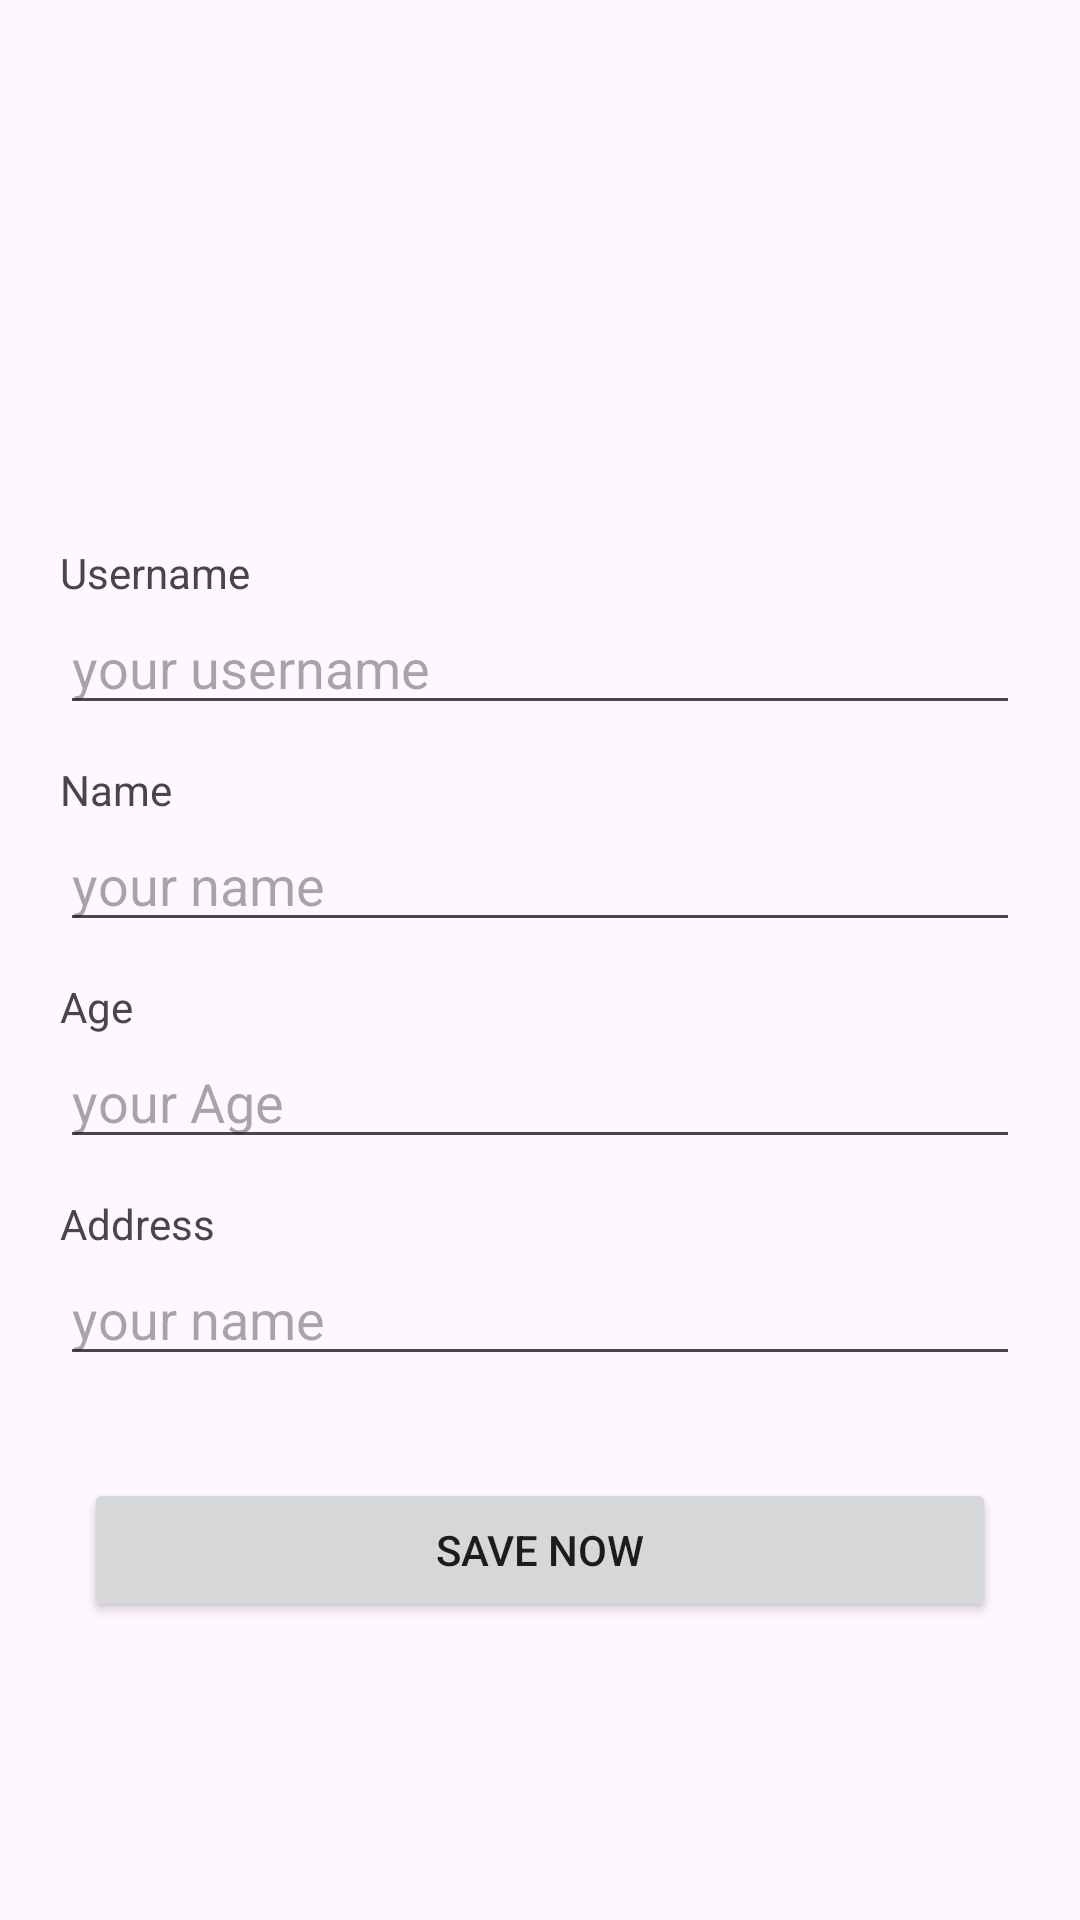

This screen was rendered from an Android layout file. Write that file and the resources it references.
<!-- AndroidManifest.xml: application theme Theme.FirebaseDbKt -->
<!-- res/layout/activity_insert2.xml -->
<?xml version="1.0" encoding="utf-8"?>
<androidx.constraintlayout.widget.ConstraintLayout xmlns:android="http://schemas.android.com/apk/res/android"
    xmlns:app="http://schemas.android.com/apk/res-auto"
    xmlns:tools="http://schemas.android.com/tools"
    android:layout_width="match_parent"
    android:layout_height="match_parent"
    tools:context=".InsertActivity2">

    <LinearLayout
        android:id="@+id/linear_layout"
        android:layout_width="0dp"
        android:layout_height="wrap_content"
        android:orientation="vertical"
        android:layout_marginEnd="20dp"
        android:layout_marginStart="20dp"
        app:layout_constraintBottom_toBottomOf="parent"
        app:layout_constraintEnd_toEndOf="parent"
        app:layout_constraintStart_toStartOf="parent"
        app:layout_constraintTop_toTopOf="parent">

        <TextView
            android:layout_width="wrap_content"
            android:layout_height="wrap_content"
            android:text="Username" />

        <EditText
            android:id="@+id/edt_username"
            android:layout_width="match_parent"
            android:layout_height="wrap_content"
            android:hint="your username"/>

        <TextView
            android:layout_width="wrap_content"
            android:layout_height="wrap_content"
            android:layout_marginTop="12dp"
            android:text="Name"/>

        <EditText
            android:id="@+id/edt_name"
            android:layout_width="match_parent"
            android:layout_height="wrap_content"
            android:hint="your name"/>

        <TextView
            android:layout_width="wrap_content"
            android:layout_height="wrap_content"
            android:layout_marginTop="12dp"
            android:text="Age"/>

        <EditText
            android:id="@+id/edt_age"
            android:layout_width="match_parent"
            android:layout_height="wrap_content"
            android:hint="your Age"/>

        <TextView
            android:layout_width="wrap_content"
            android:layout_height="wrap_content"
            android:layout_marginTop="12dp"
            android:text="Address"/>

        <EditText
            android:id="@+id/edt_address"
            android:layout_width="match_parent"
            android:layout_height="wrap_content"
            android:hint="your name"/>
    </LinearLayout>

    <Button
        android:id="@+id/btn_save"
        android:layout_width="0dp"
        android:layout_height="wrap_content"
        android:text="Save Now"
        android:layout_marginTop="34dp"
        android:layout_marginStart="28dp"
        android:layout_marginEnd="28dp"
        app:layout_constraintTop_toBottomOf="@id/linear_layout"
        app:layout_constraintStart_toStartOf="parent"
        app:layout_constraintEnd_toEndOf="parent"/>

</androidx.constraintlayout.widget.ConstraintLayout>
<!-- resources referenced by this layout -->
<resources>
  <style name="Theme.FirebaseDbKt" parent="Base.Theme.FirebaseDbKt" />
  <style name="Base.Theme.FirebaseDbKt" parent="Theme.Material3.DayNight.NoActionBar">
          
          
      </style>
</resources>
